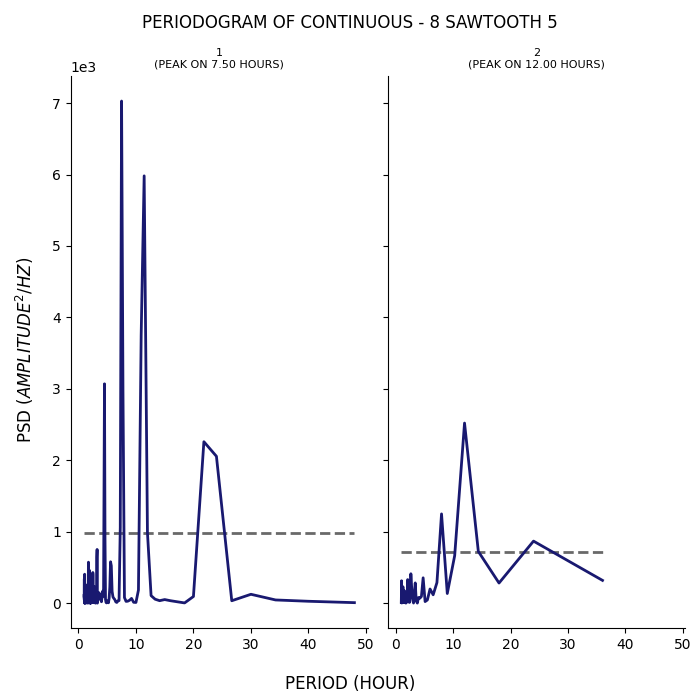

Source data for this figure (header and first rows):
test, period, psd
1, 48.0, 7.322
1, 40.0, 26.68
1, 34.29, 45.03
1, 30.0, 124.4
1, 26.67, 34.07
1, 24.0, 2056
1, 21.82, 2260
1, 20.0, 93.48
1, 18.46, 3.464
1, 17.14, 19.55
1, 16.0, 34.49
1, 15.0, 50.47
1, 14.12, 34.85
1, 13.33, 55.57
1, 12.63, 105.8
1, 12.0, 989.1
1, 11.43, 5981
1, 10.91, 3751
1, 10.43, 183.3
1, 10.0, 10.03
1, 9.6, 12.31
1, 9.231, 66.6
1, 8.889, 40.69
1, 8.571, 27.81
1, 8.276, 25.2
1, 8.0, 79.13
1, 7.742, 2983
1, 7.5, 7028
1, 7.273, 1060
1, 7.059, 35.63
1, 6.857, 31.46
1, 6.667, 9.862
1, 6.486, 18.55
1, 6.316, 51.26
1, 6.154, 66.92
1, 6.0, 87.77
1, 5.854, 165.2
1, 5.714, 523.8
1, 5.581, 579.3
1, 5.455, 224.7
1, 5.333, 67.72
1, 5.217, 5.313
1, 5.106, 31.68
1, 5.0, 30.15
1, 4.898, 3.875
1, 4.8, 9.022
1, 4.706, 50.75
1, 4.615, 925.2
1, 4.528, 3070
1, 4.444, 1378
1, 4.364, 99.46
1, 4.286, 104.3
1, 4.211, 168
1, 4.138, 83.16
1, 4.068, 65.56
1, 4.0, 19.89
1, 3.934, 42.55
1, 3.871, 50.18
1, 3.81, 56.31
1, 3.75, 76.51
... 247 more rows
